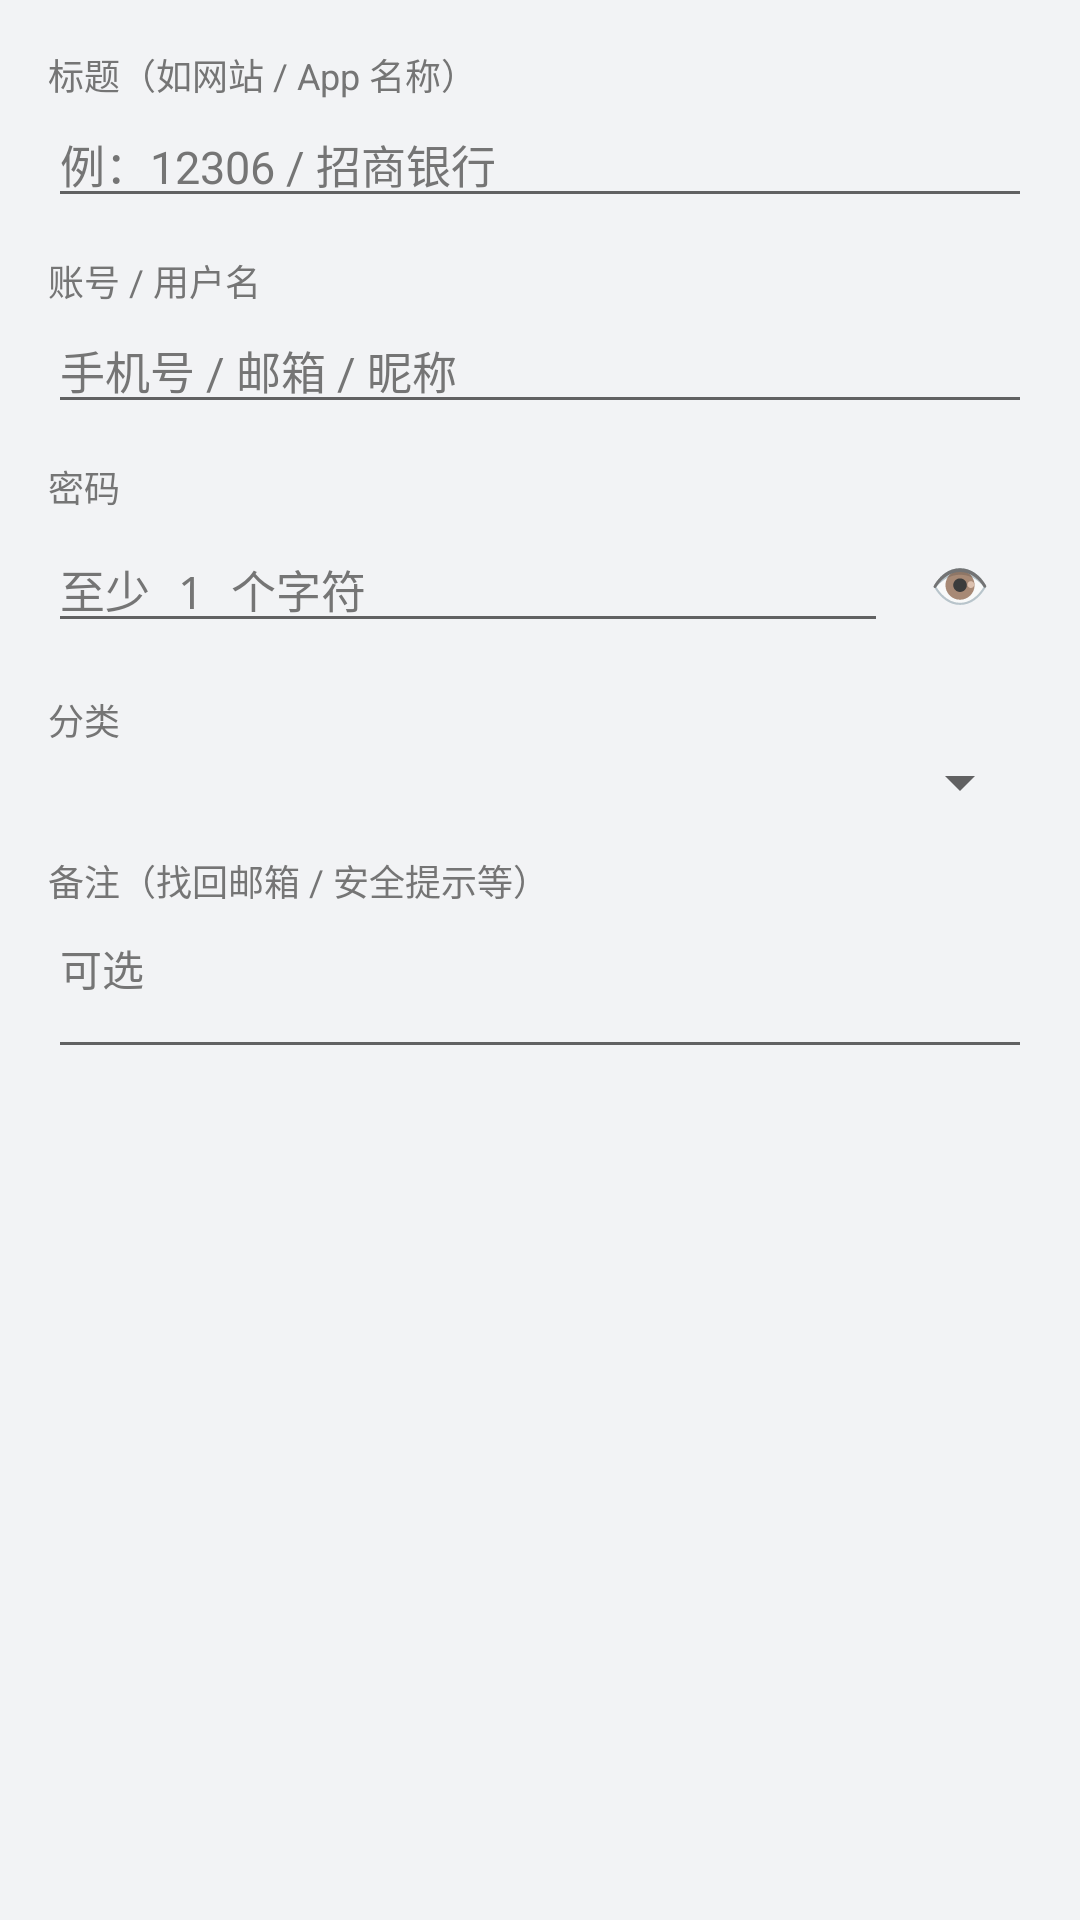

The Android layout XML behind this screen, and the referenced resources:
<!-- AndroidManifest.xml: application theme Theme.Notes -->
<!-- res/layout/dialog_password_editor.xml -->
<?xml version="1.0" encoding="utf-8"?>
<ScrollView xmlns:android="http://schemas.android.com/apk/res/android"
    android:layout_width="match_parent"
    android:layout_height="wrap_content">

    <LinearLayout
        android:layout_width="match_parent"
        android:layout_height="wrap_content"
        android:orientation="vertical"
        android:padding="16dp">

        <TextView
            android:layout_width="wrap_content"
            android:layout_height="wrap_content"
            android:text="标题（如网站 / App 名称）"
            android:textSize="12sp"
            android:textColor="@color/ink_sub" />

        <EditText
            android:id="@+id/dlgPwdTitle"
            android:layout_width="match_parent"
            android:layout_height="wrap_content"
            android:textSize="15sp"
            android:textColor="@color/ink"
            android:hint="例：12306 / 招商银行"
            android:textColorHint="@color/ink_sub"
            android:singleLine="true"
            android:inputType="text" />

        <TextView
            android:layout_width="wrap_content"
            android:layout_height="wrap_content"
            android:layout_marginTop="12dp"
            android:text="账号 / 用户名"
            android:textSize="12sp"
            android:textColor="@color/ink_sub" />

        <EditText
            android:id="@+id/dlgPwdUsername"
            android:layout_width="match_parent"
            android:layout_height="wrap_content"
            android:textSize="15sp"
            android:textColor="@color/ink"
            android:hint="手机号 / 邮箱 / 昵称"
            android:textColorHint="@color/ink_sub"
            android:singleLine="true"
            android:inputType="text" />

        <TextView
            android:layout_width="wrap_content"
            android:layout_height="wrap_content"
            android:layout_marginTop="12dp"
            android:text="密码"
            android:textSize="12sp"
            android:textColor="@color/ink_sub" />

        <LinearLayout
            android:layout_width="match_parent"
            android:layout_height="wrap_content"
            android:orientation="horizontal"
            android:gravity="center_vertical">

            <EditText
                android:id="@+id/dlgPwdPassword"
                android:layout_width="0dp"
                android:layout_height="wrap_content"
                android:layout_weight="1"
                android:textSize="15sp"
                android:textColor="@color/ink"
                android:fontFamily="monospace"
                android:hint="至少 1 个字符"
                android:textColorHint="@color/ink_sub"
                android:singleLine="true"
                android:inputType="textPassword" />

            <Button
                android:id="@+id/dlgPwdTogglePwd"
                style="?android:attr/borderlessButtonStyle"
                android:layout_width="wrap_content"
                android:layout_height="wrap_content"
                android:minWidth="48dp"
                android:text="👁"
                android:textSize="16sp" />
        </LinearLayout>

        <TextView
            android:layout_width="wrap_content"
            android:layout_height="wrap_content"
            android:layout_marginTop="12dp"
            android:text="分类"
            android:textSize="12sp"
            android:textColor="@color/ink_sub" />

        <Spinner
            android:id="@+id/dlgPwdCategory"
            android:layout_width="match_parent"
            android:layout_height="wrap_content" />

        <TextView
            android:layout_width="wrap_content"
            android:layout_height="wrap_content"
            android:layout_marginTop="12dp"
            android:text="备注（找回邮箱 / 安全提示等）"
            android:textSize="12sp"
            android:textColor="@color/ink_sub" />

        <EditText
            android:id="@+id/dlgPwdNote"
            android:layout_width="match_parent"
            android:layout_height="wrap_content"
            android:textSize="14sp"
            android:textColor="@color/ink"
            android:hint="可选"
            android:textColorHint="@color/ink_sub"
            android:minLines="2"
            android:maxLines="3"
            android:gravity="top"
            android:inputType="textMultiLine" />
    </LinearLayout>
</ScrollView>
<!-- resources referenced by this layout -->
<resources>
  <color name="ink">#212121</color>
  <color name="ink_sub">#757575</color>
  <style name="Theme.Notes" parent="Theme.MaterialComponents.DayNight.NoActionBar">
          <item name="colorPrimary">@color/brand</item>
          <item name="colorPrimaryDark">@color/brand_dark</item>
          <item name="colorAccent">@color/brand</item>
          
          <item name="android:statusBarColor">@android:color/transparent</item>
          <item name="android:windowLightStatusBar">false</item>
          <item name="android:windowBackground">@color/bg</item>
      </style>
  <color name="brand">#00897B</color>
  <color name="brand_dark">#00695C</color>
  <color name="bg">#F2F3F5</color>
</resources>
